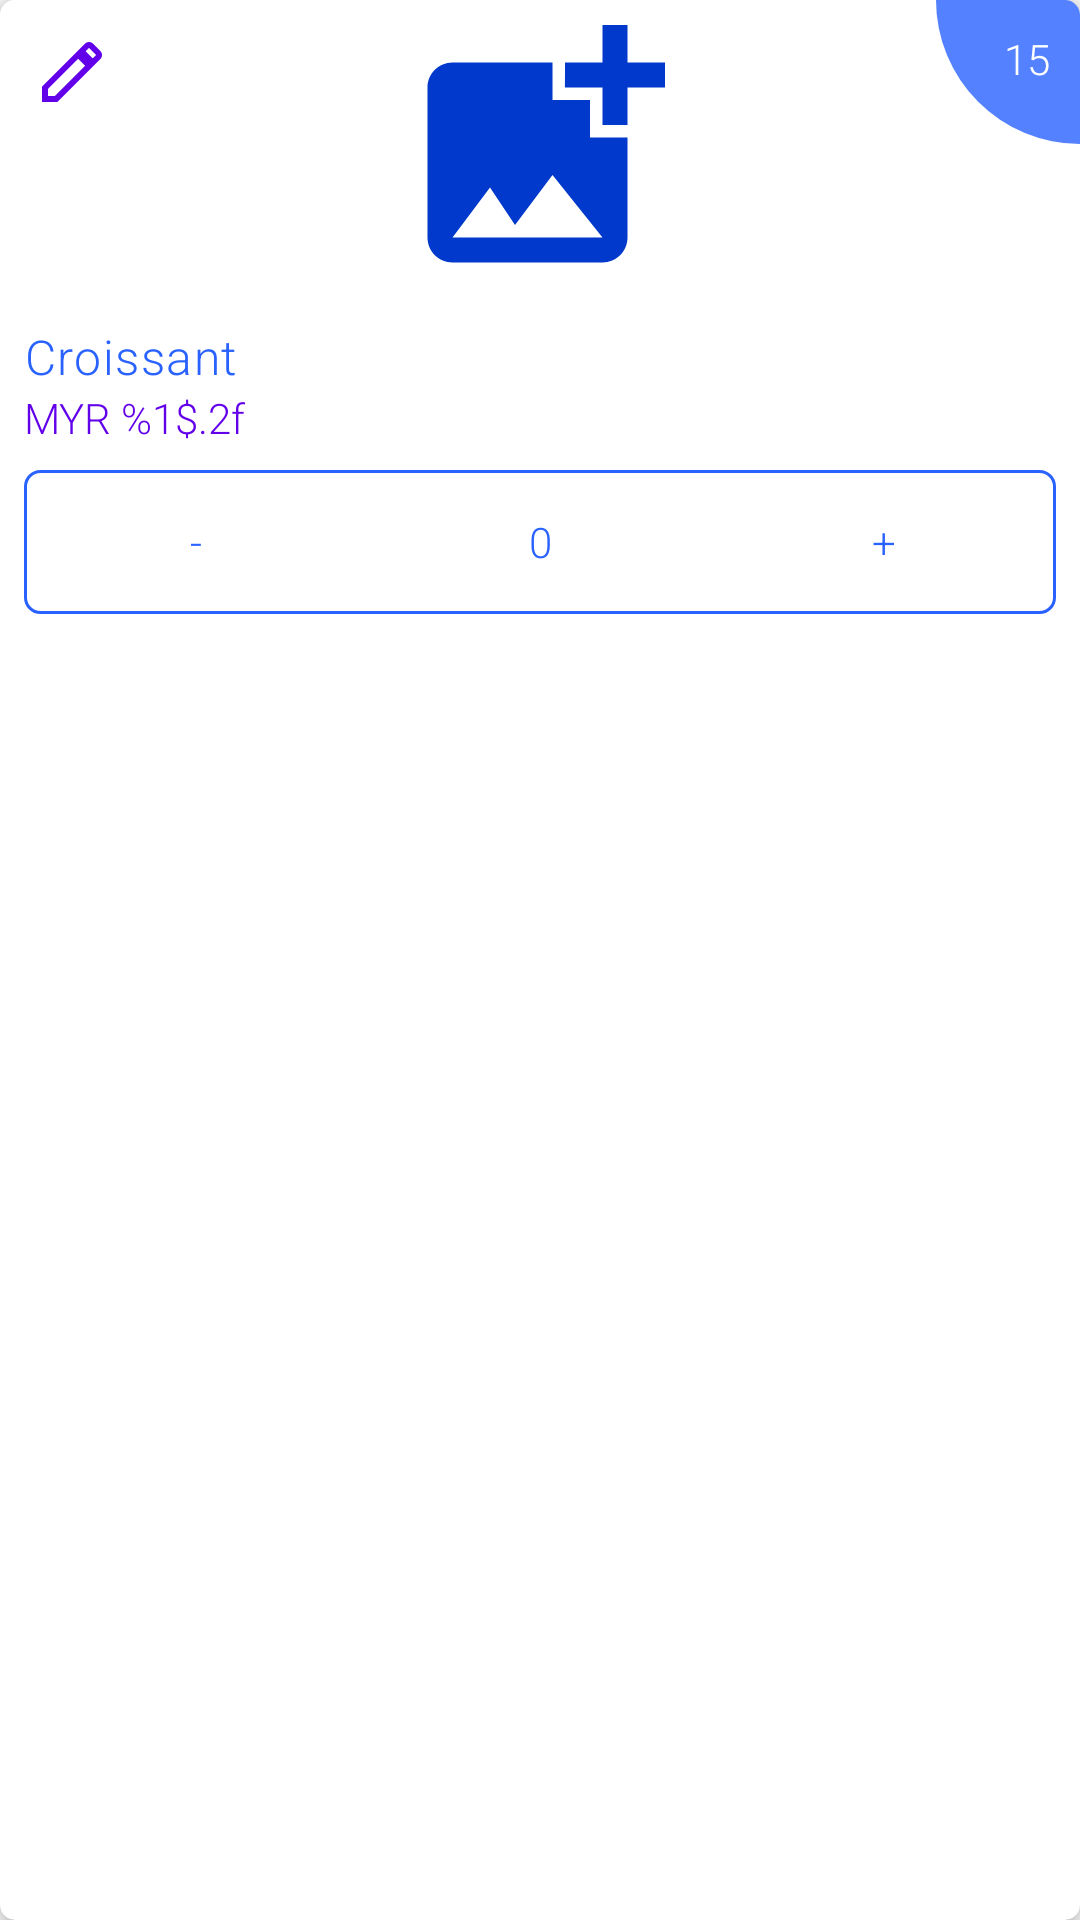

Android layout source for this screen:
<!-- AndroidManifest.xml: application theme AppTheme -->
<!-- res/layout/product_list_item.xml -->
<?xml version="1.0" encoding="utf-8"?>
<androidx.cardview.widget.CardView
    xmlns:android="http://schemas.android.com/apk/res/android"
    xmlns:app="http://schemas.android.com/apk/res-auto"
    xmlns:tools="http://schemas.android.com/tools"
    android:layout_width="match_parent"
    android:layout_height="wrap_content"
    style="@style/CardView.Light"
    app:cardElevation="5dp"
    app:cardCornerRadius="5dp">

    <androidx.constraintlayout.widget.ConstraintLayout
        android:layout_width="match_parent"
        android:layout_height="wrap_content"
        app:layout_constraintEnd_toEndOf="parent"
        app:layout_constraintHorizontal_bias="0.5"
        app:layout_constraintStart_toStartOf="parent">

        <ImageView
            android:id="@+id/ivProductImage"
            android:layout_width="0dp"
            android:layout_height="100dp"
            android:adjustViewBounds="true"
            android:background="@android:color/white"
            android:contentDescription="@string/ivProductImage"
            android:scaleType="fitCenter"
            android:src="@drawable/ic_add_photo_alternate_24px"
            app:layout_constraintEnd_toEndOf="parent"
            app:layout_constraintHorizontal_bias="0.0"
            app:layout_constraintStart_toStartOf="parent"
            app:layout_constraintTop_toTopOf="parent" />

        <TextView
            android:id="@+id/tvProductInventoryQuantity"
            android:layout_width="wrap_content"
            android:layout_height="wrap_content"
            android:background="@drawable/product_inventory_quantity_background"
            android:minHeight="@dimen/min_clickable"
            android:minWidth="@dimen/min_clickable"
            android:gravity="top|end"
            android:paddingTop="@dimen/product_inventory_quantity_padding_dimen"
            android:paddingStart="@dimen/none_dimen"
            android:paddingEnd="@dimen/product_inventory_quantity_padding_dimen"
            android:text="@string/tvProductInventoryQuantity"
            android:textColor="@android:color/white"
            app:layout_constraintBottom_toBottomOf="parent"
            app:layout_constraintEnd_toEndOf="parent"
            app:layout_constraintHorizontal_bias="1.0"
            app:layout_constraintStart_toStartOf="parent"
            app:layout_constraintTop_toTopOf="parent"
            app:layout_constraintVertical_bias="0.0" />

        <TextView
            android:id="@+id/tvProductName"
            android:layout_width="0dp"
            android:layout_height="wrap_content"
            android:layout_marginStart="8dp"
            android:layout_marginTop="8dp"
            android:layout_marginEnd="8dp"
            android:text="@string/tvProductName"
            android:textAppearance="@style/TextAppearance.MaterialComponents.Body1"
            android:textColor="@color/primaryTextColor"
            app:layout_constraintEnd_toEndOf="parent"
            app:layout_constraintHorizontal_chainStyle="spread_inside"
            app:layout_constraintStart_toStartOf="parent"
            app:layout_constraintTop_toBottomOf="@+id/ivProductImage" />

        <TextView
            android:id="@+id/tvProductPrice"
            android:layout_width="0dp"
            android:layout_height="wrap_content"
            android:text="@string/tvProductPrice"
            android:textColor="@color/secondaryTextColor"
            app:layout_constraintBottom_toTopOf="@+id/clProductQuantityControl"
            app:layout_constraintEnd_toEndOf="@+id/tvProductName"
            app:layout_constraintHorizontal_bias="0.5"
            app:layout_constraintStart_toStartOf="@+id/tvProductName"
            app:layout_constraintTop_toBottomOf="@+id/tvProductName" />

        <androidx.constraintlayout.widget.ConstraintLayout
            android:id="@+id/clProductQuantityControl"
            android:layout_width="0dp"
            android:layout_height="wrap_content"
            android:layout_marginTop="8dp"
            android:layout_marginBottom="8dp"
            android:background="@drawable/product_quantity_control_background"
            app:layout_constraintBottom_toBottomOf="parent"
            app:layout_constraintEnd_toEndOf="@+id/tvProductName"
            app:layout_constraintHorizontal_bias="0.5"
            app:layout_constraintStart_toStartOf="@+id/tvProductName"
            app:layout_constraintTop_toBottomOf="@+id/tvProductPrice">

            <Button
                android:id="@+id/btnMinusProductQuantity"
                android:layout_width="0dp"
                android:layout_height="wrap_content"
                android:background="@drawable/button_ripple_transparent"
                android:foregroundTint="@color/primaryColor50"
                android:minHeight="@dimen/min_clickable"
                android:text="@string/btnMinusProductQuantity"
                android:textColor="@color/primaryColor"
                app:layout_constraintBottom_toBottomOf="parent"
                app:layout_constraintEnd_toStartOf="@+id/tvProductQuantity"
                app:layout_constraintStart_toStartOf="parent"
                app:layout_constraintTop_toTopOf="parent" />

            <TextView
                android:id="@+id/tvProductQuantity"
                android:layout_width="0dp"
                android:layout_height="0dp"
                android:gravity="center"
                android:text="@string/tvProductQuantity"
                android:textColor="@color/primaryColor"
                app:layout_constraintBottom_toBottomOf="@+id/btnMinusProductQuantity"
                app:layout_constraintEnd_toStartOf="@+id/btnAddProductQuantity"
                app:layout_constraintHorizontal_bias="0.5"
                app:layout_constraintStart_toEndOf="@+id/btnMinusProductQuantity"
                app:layout_constraintTop_toTopOf="@+id/btnMinusProductQuantity" />

            <Button
                android:id="@+id/btnAddProductQuantity"
                android:layout_width="0dp"
                android:layout_height="0dp"
                android:background="@drawable/button_ripple_transparent"
                android:minHeight="@dimen/min_clickable"
                android:text="@string/btnAddProductQuantity"
                android:textColor="@color/primaryColor"
                app:layout_constraintBottom_toBottomOf="@+id/btnMinusProductQuantity"
                app:layout_constraintEnd_toEndOf="parent"
                app:layout_constraintHorizontal_bias="0.5"
                app:layout_constraintStart_toEndOf="@+id/tvProductQuantity"
                app:layout_constraintTop_toTopOf="@+id/btnMinusProductQuantity" />

        </androidx.constraintlayout.widget.ConstraintLayout>
    </androidx.constraintlayout.widget.ConstraintLayout>

    <ImageButton
        android:id="@+id/ibEditProductImage"
        android:layout_width="@dimen/min_clickable"
        android:layout_height="@dimen/min_clickable"
        android:background="@drawable/button_ripple_transparent"
        android:src="@drawable/ic_edit_24dp"
        android:contentDescription="@string/ibEditProduct" />

</androidx.cardview.widget.CardView>
<!-- resources referenced by this layout -->
<resources>
  <color name="primaryColor">#2962ff</color>
  <color name="primaryColor50">#802962ff</color>
  <color name="primaryTextColor">#2962ff</color>
  <color name="secondaryTextColor">#6200ea</color>
  <dimen name="min_clickable">48dp</dimen>
  <dimen name="none_dimen">0dp</dimen>
  <dimen name="product_inventory_quantity_padding_dimen">10dp</dimen>
  <!-- drawable ic_add_photo_alternate_24px (drawable) -->
  <vector xmlns:android="http://schemas.android.com/apk/res/android"
      android:width="24dp"
      android:height="24dp"
      android:viewportWidth="24"
      android:viewportHeight="24">
    <path
        android:fillColor="@color/primaryDarkColor"
        android:pathData="M19,7v2.99s-1.99,0.01 -2,0L17,7h-3s0.01,-1.99 0,-2h3L17,2h2v3h3v2h-3zM16,11L16,8h-3L13,5L5,5c-1.1,0 -2,0.9 -2,2v12c0,1.1 0.9,2 2,2h12c1.1,0 2,-0.9 2,-2v-8h-3zM5,19l3,-4 2,3 3,-4 4,5L5,19z"/>
  </vector>
  <!-- drawable ic_edit_24dp (drawable) -->
  <vector xmlns:android="http://schemas.android.com/apk/res/android"
          android:width="24dp"
          android:height="24dp"
          android:viewportWidth="24.0"
          android:viewportHeight="24.0">
      <path
          android:strokeColor="@color/secondaryColor"
          android:strokeWidth="2"
          android:fillColor="@android:color/white"
          android:pathData="M3,17.25V21h3.75L17.81,9.94l-3.75,-3.75L3,17.25zM20.71,7.04c0.39,-0.39 0.39,-1.02 0,-1.41l-2.34,-2.34c-0.39,-0.39 -1.02,-0.39 -1.41,0l-1.83,1.83 3.75,3.75 1.83,-1.83z"/>
  </vector>
  <!-- drawable product_inventory_quantity_background (drawable) -->
  <?xml version="1.0" encoding="utf-8"?>
  <shape xmlns:android="http://schemas.android.com/apk/res/android" >
  
      <solid android:color="@color/primaryColor80" />
  
      <corners
          android:bottomLeftRadius="@dimen/min_clickable"
          android:bottomRightRadius="0dp"
          android:topLeftRadius="0dp"
          android:topRightRadius="0dp" />
  
  </shape>
  <!-- drawable product_quantity_control_background (drawable) -->
  <?xml version="1.0" encoding="utf-8"?>
  <shape
      xmlns:android="http://schemas.android.com/apk/res/android"
      android:shape="rectangle">
  
      <corners android:radius="5dp" />
      <solid android:color="@android:color/white" />
  
      <stroke
          android:width="1dp"
          android:color="@color/primaryColor" />
  </shape>
  <string name="btnAddProductQuantity">+</string>
  <string name="btnMinusProductQuantity">-</string>
  <string name="ibEditProduct">Edit product icon</string>
  <string name="ivProductImage">Product image</string>
  <string name="tvProductInventoryQuantity">15</string>
  <string name="tvProductName">Croissant</string>
  <string name="tvProductPrice">MYR %1$.2f</string>
  <string name="tvProductQuantity">0</string>
  <style name="AppTheme" parent="Theme.AppCompat.Light.DarkActionBar">
          
          <item name="colorPrimary">@color/primaryColor</item>
          <item name="colorPrimaryDark">@color/primaryDarkColor</item>
          <item name="colorAccent">@color/secondaryColor</item>
  
          <item name="android:textViewStyle">@style/textViewStyle</item>
          <item name="android:buttonStyle">@style/buttonStyle</item>
  
          <item name="android:textColorHint">@color/primaryDarkColor50</item>
      </style>
  <dimen name="button_ripple_effect">5dp</dimen>
  <color name="primaryDarkColor">#0039cb</color>
  <color name="secondaryColor">#6200ea</color>
  <color name="primaryColor80">#CC2962ff</color>
  <style name="textViewStyle" parent="android:Widget.TextView">
          <item name="android:fontFamily">sans-serif-light</item>
      </style>
  <style name="buttonStyle" parent="android:Widget.Material.Button">
          <item name="android:fontFamily">sans-serif-light</item>
      </style>
  <color name="primaryDarkColor50">#800039cb</color>
</resources>
